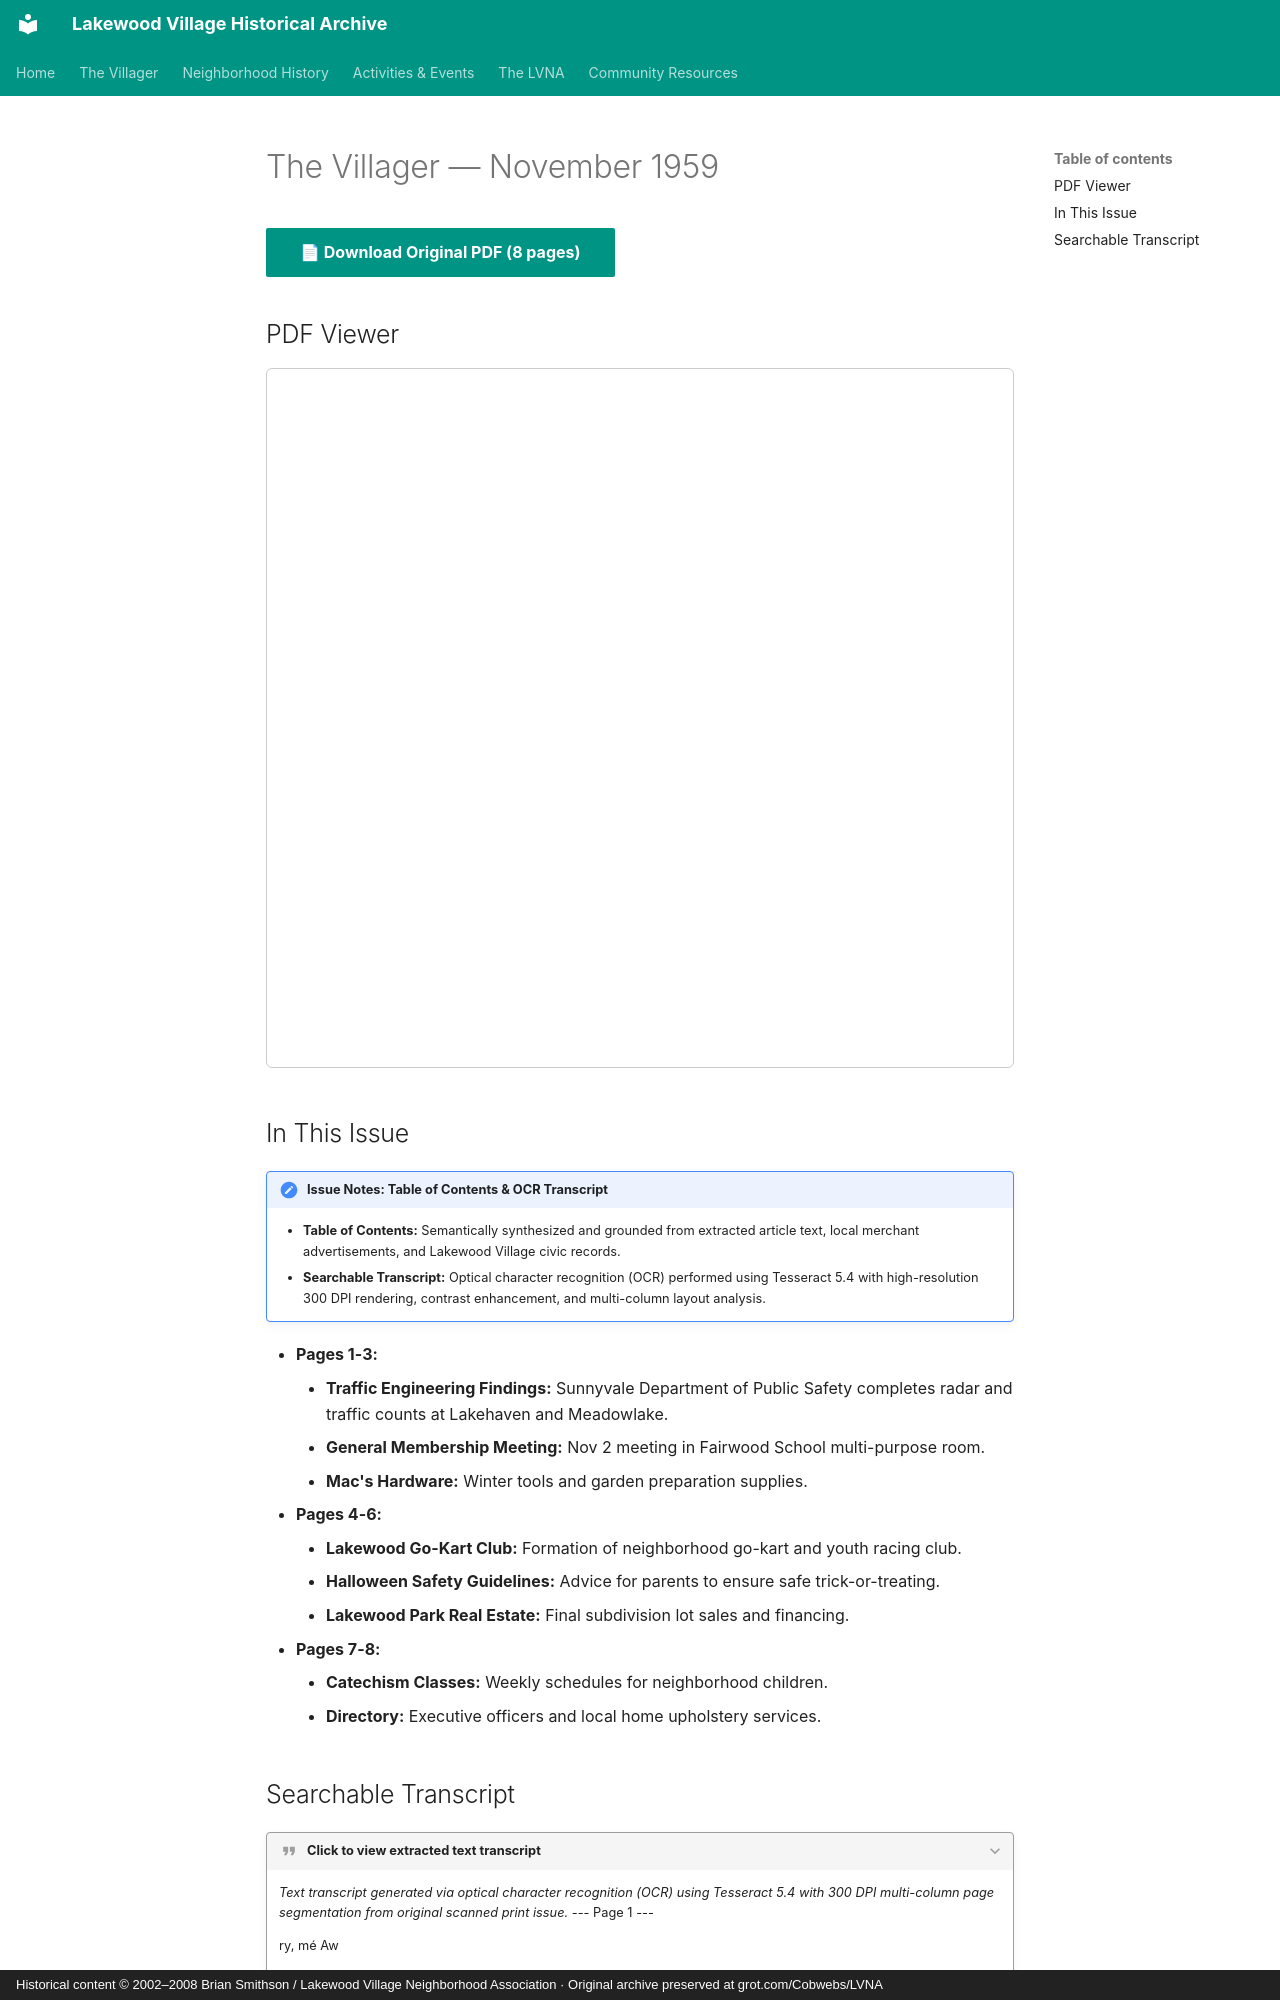

repository: patpat9/lvna_archive · page: Villager/Issues/1959-11/index.html · generator: mkdocs · copyright: Historical content © 2002–2008 Brian Smithson / Lakewood Village Neighborhood Association · Original archive preserved at grot.com/Cobwebs/LVNA

# The Villager — November 1959

[📄 **Download Original PDF** (8 pages)](../Villager_Back_Issues/More_LVRA_Villager/1959-11.pdf){ .md-button .md-button--primary }

## PDF Viewer

<iframe src="../../../Villager/Villager_Back_Issues/More_LVRA_Villager/1959-11.pdf" width="100%" height="700px" style="border: 1px solid #ccc; border-radius: 6px;">
  <p>Your browser does not support inline PDFs. <a href="../../../Villager/Villager_Back_Issues/More_LVRA_Villager/1959-11.pdf">Click here to download.</a></p>
</iframe>

## In This Issue

!!! note "Issue Notes: Table of Contents & OCR Transcript"
    - **Table of Contents:** Semantically synthesized and grounded from extracted article text, local merchant advertisements, and Lakewood Village civic records.
    - **Searchable Transcript:** Optical character recognition (OCR) performed using Tesseract 5.4 with high-resolution 300 DPI rendering, contrast enhancement, and multi-column layout analysis.

- **Pages 1-3:**
    - **Traffic Engineering Findings:** Sunnyvale Department of Public Safety completes radar and traffic counts at Lakehaven and Meadowlake.
    - **General Membership Meeting:** Nov 2 meeting in Fairwood School multi-purpose room.
    - **Mac's Hardware:** Winter tools and garden preparation supplies.
- **Pages 4-6:**
    - **Lakewood Go-Kart Club:** Formation of neighborhood go-kart and youth racing club.
    - **Halloween Safety Guidelines:** Advice for parents to ensure safe trick-or-treating.
    - **Lakewood Park Real Estate:** Final subdivision lot sales and financing.
- **Pages 7-8:**
    - **Catechism Classes:** Weekly schedules for neighborhood children.
    - **Directory:** Executive officers and local home upholstery services.
